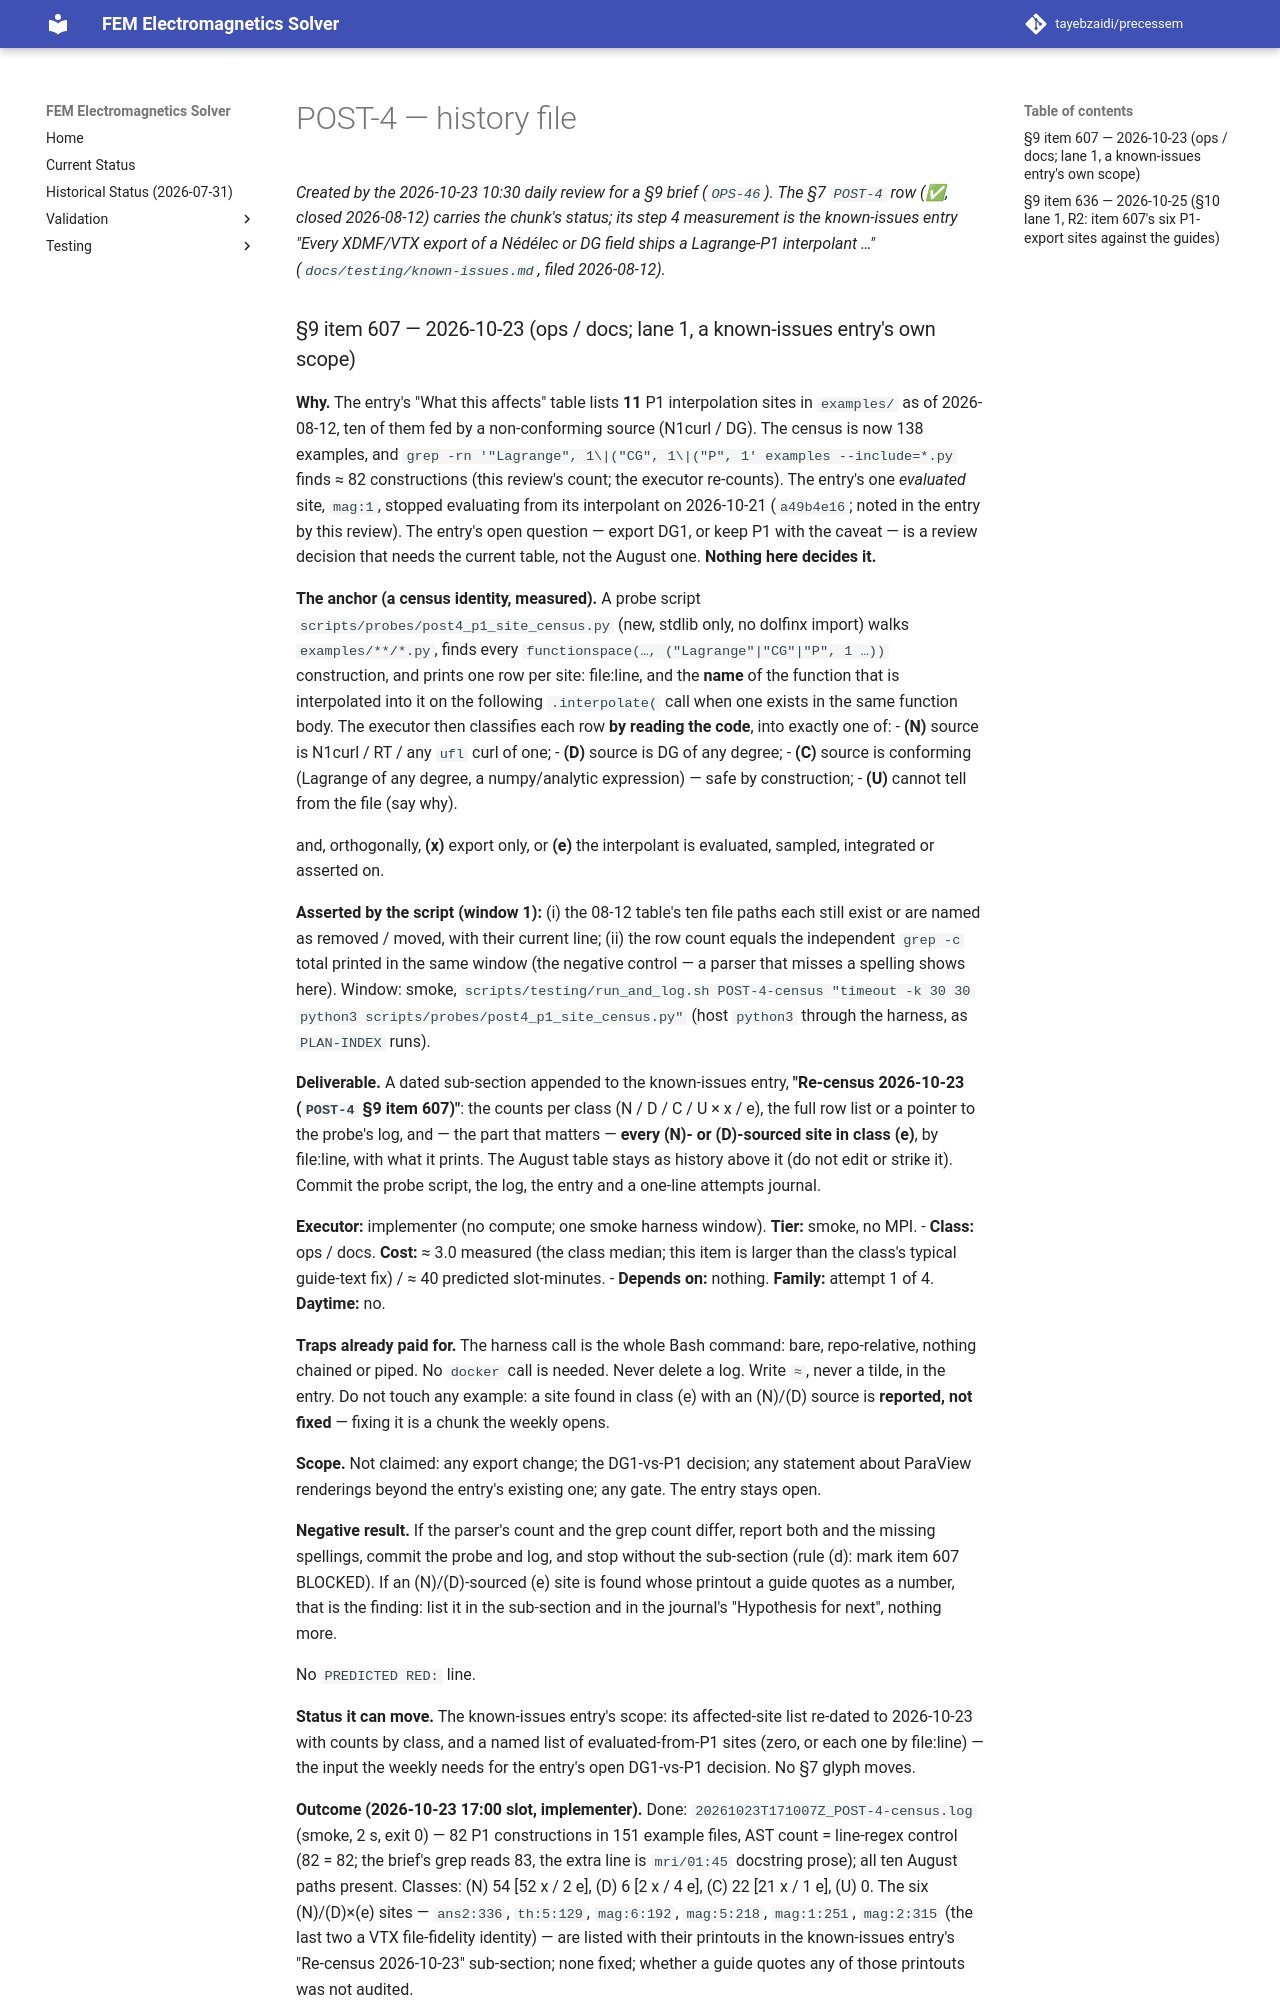

repository: tayebzaidi/precessem · page: planning/chunks/POST-4/index.html · generator: mkdocs

# POST-4 — history file

*Created by the 2026-10-23 10:30 daily review for a §9 brief (`OPS-46`). The §7 `POST-4` row (✅, closed 2026-08-12) carries the chunk's status; its step 4 measurement is the known-issues entry "Every XDMF/VTX export of a Nédélec or DG field ships a Lagrange-P1 interpolant …" (`docs/testing/known-issues.md`, filed 2026-08-12).*

### §9 item 607 — 2026-10-23 (ops / docs; lane 1, a known-issues entry's own scope)

**Why.** The entry's "What this affects" table lists **11** P1 interpolation sites in `examples/` as of 2026-08-12, ten of them fed by a non-conforming source (N1curl / DG). The census is now 138 examples, and `grep -rn '"Lagrange", 1\|("CG", 1\|("P", 1' examples --include=*.py` finds ≈ 82 constructions (this review's count; the executor re-counts). The entry's one *evaluated* site, `mag:1`, stopped evaluating from its interpolant on 2026-10-21 (`a49b4e16`; noted in the entry by this review). The entry's open question — export DG1, or keep P1 with the caveat — is a review decision that needs the current table, not the August one. **Nothing here decides it.**

**The anchor (a census identity, measured).** A probe script `scripts/probes/post4_p1_site_census.py` (new, stdlib only, no dolfinx import) walks `examples/**/*.py`, finds every `functionspace(…, ("Lagrange"|"CG"|"P", 1 …))` construction, and prints one row per site: file:line, and the **name** of the function that is interpolated into it on the following `.interpolate(` call when one exists in the same function body. The executor then classifies each row **by reading the code**, into exactly one of:
- **(N)** source is N1curl / RT / any `ufl` curl of one;
- **(D)** source is DG of any degree;
- **(C)** source is conforming (Lagrange of any degree, a numpy/analytic expression) — safe by construction;
- **(U)** cannot tell from the file (say why).

and, orthogonally, **(x)** export only, or **(e)** the interpolant is evaluated, sampled, integrated or asserted on.

**Asserted by the script (window 1):** (i) the 08-12 table's ten file paths each still exist or are named as removed / moved, with their current line; (ii) the row count equals the independent `grep -c` total printed in the same window (the negative control — a parser that misses a spelling shows here). Window: smoke, `scripts/testing/run_and_log.sh POST-4-census "timeout -k 30 30 python3 scripts/probes/post4_p1_site_census.py"` (host `python3` through the harness, as `PLAN-INDEX` runs).

**Deliverable.** A dated sub-section appended to the known-issues entry, **"Re-census 2026-10-23 (`POST-4` §9 item 607)"**: the counts per class (N / D / C / U × x / e), the full row list or a pointer to the probe's log, and — the part that matters — **every (N)- or (D)-sourced site in class (e)**, by file:line, with what it prints. The August table stays as history above it (do not edit or strike it). Commit the probe script, the log, the entry and a one-line attempts journal.

**Executor:** implementer (no compute; one smoke harness window). **Tier:** smoke, no MPI.
- **Class:** ops / docs. **Cost:** ≈ 3.0 measured (the class median; this item is larger than the class's typical guide-text fix) / ≈ 40 predicted slot-minutes.
- **Depends on:** nothing. **Family:** attempt 1 of 4. **Daytime:** no.

**Traps already paid for.** The harness call is the whole Bash command: bare, repo-relative, nothing chained or piped. No `docker` call is needed. Never delete a log. Write `≈`, never a tilde, in the entry. Do not touch any example: a site found in class (e) with an (N)/(D) source is **reported, not fixed** — fixing it is a chunk the weekly opens.

**Scope.** Not claimed: any export change; the DG1-vs-P1 decision; any statement about ParaView renderings beyond the entry's existing one; any gate. The entry stays open.

**Negative result.** If the parser's count and the grep count differ, report both and the missing spellings, commit the probe and log, and stop without the sub-section (rule (d): mark item 607 BLOCKED). If an (N)/(D)-sourced (e) site is found whose printout a guide quotes as a number, that is the finding: list it in the sub-section and in the journal's "Hypothesis for next", nothing more.

No `PREDICTED RED:` line.

**Status it can move.** The known-issues entry's scope: its affected-site list re-dated to 2026-10-23 with counts by class, and a named list of evaluated-from-P1 sites (zero, or each one by file:line) — the input the weekly needs for the entry's open DG1-vs-P1 decision. No §7 glyph moves.

**Outcome (2026-10-23 17:00 slot, implementer).** Done: `20261023T171007Z_POST-4-census.log` (smoke, 2 s, exit 0) — 82 P1 constructions in 151 example files, AST count = line-regex control (82 = 82; the brief's grep reads 83, the extra line is `mri/01:45` docstring prose); all ten August paths present. Classes: (N) 54 [52 x / 2 e], (D) 6 [2 x / 4 e], (C) 22 [21 x / 1 e], (U) 0. The six (N)/(D)×(e) sites — `ans2:336`, `th:5:129`, `mag:6:192`, `mag:5:218`, `mag:1:251`, `mag:2:315` (the last two a VTX file-fidelity identity) — are listed with their printouts in the known-issues entry's "Re-census 2026-10-23" sub-section; none fixed; whether a guide quotes any of those printouts was not audited.
